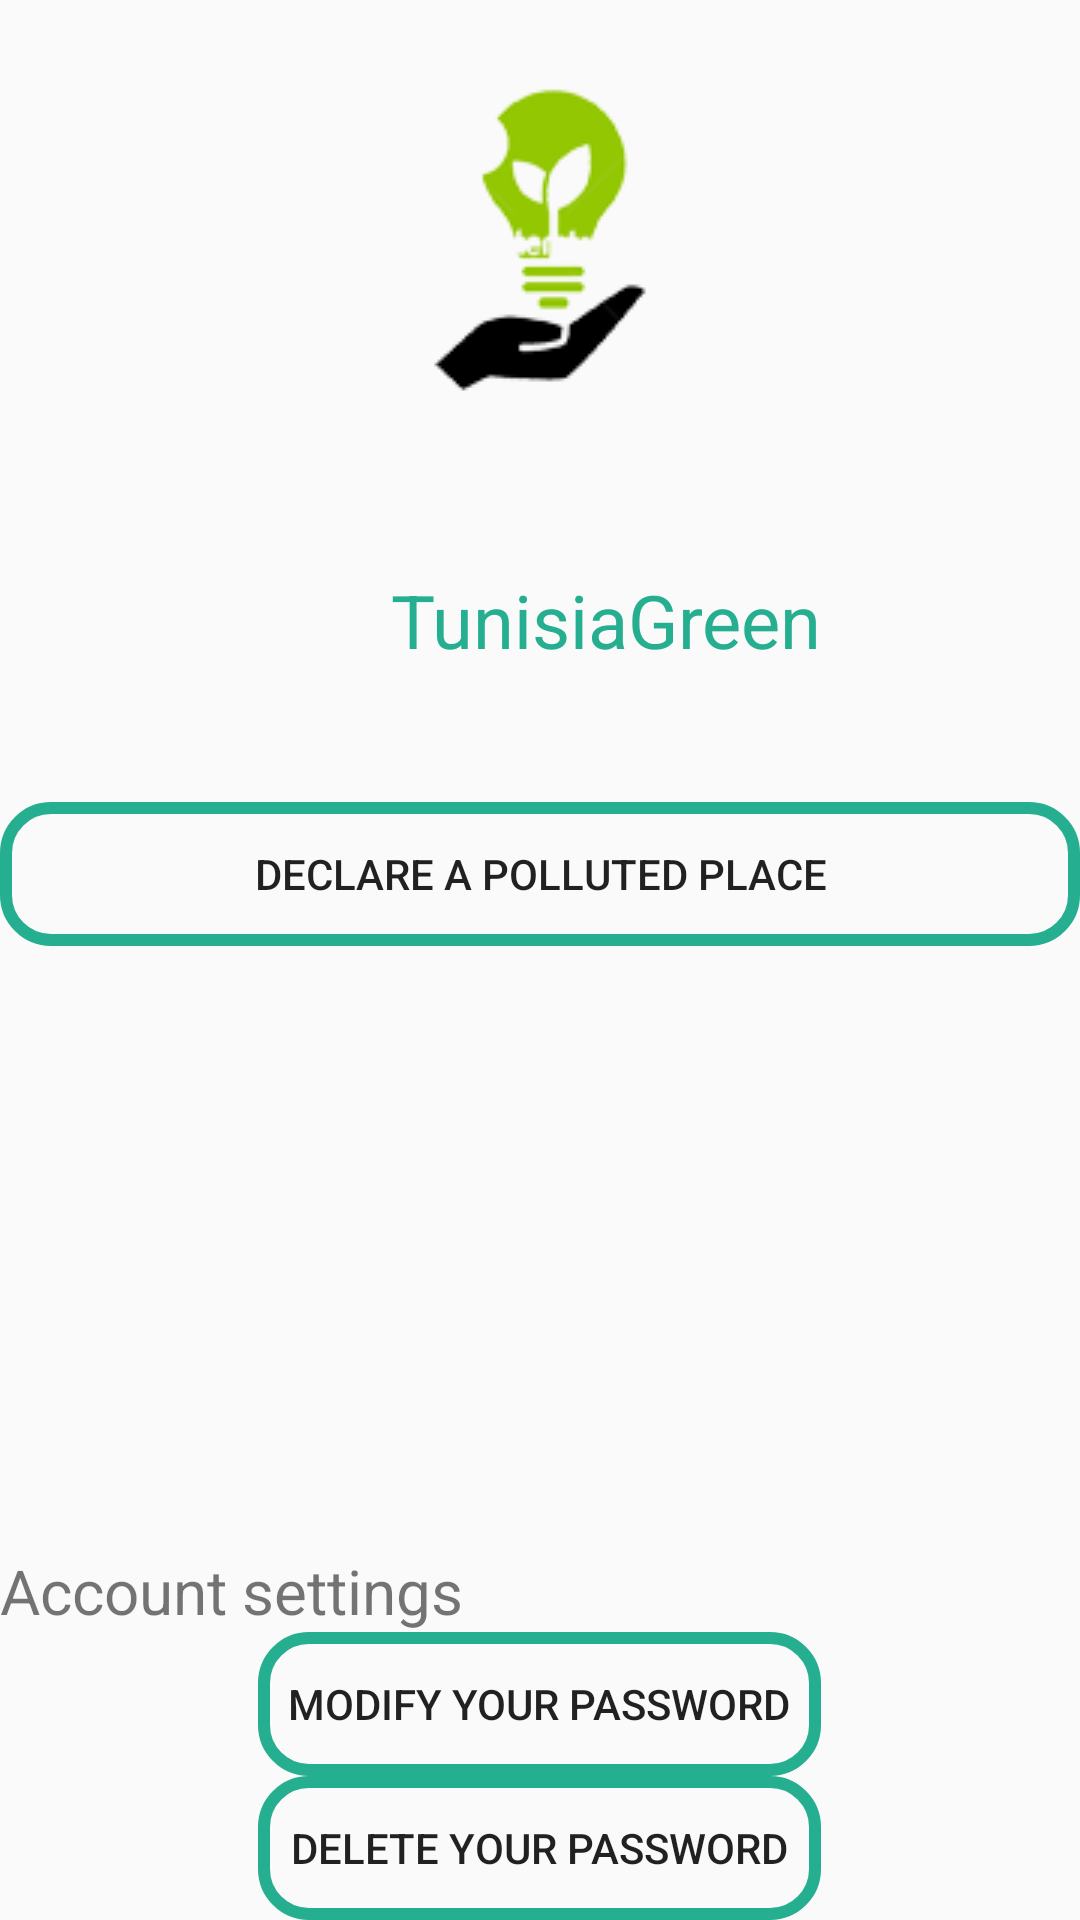

Android layout source for this screen:
<!-- AndroidManifest.xml: application theme AppTheme -->
<!-- res/layout/settingsanddeclaration.xml -->
<?xml version="1.0" encoding="utf-8"?>

<LinearLayout xmlns:android="http://schemas.android.com/apk/res/android"
    android:orientation="vertical" android:layout_width="match_parent"
    android:layout_height="match_parent">

    <RelativeLayout
        android:layout_width="match_parent"
        android:layout_height="match_parent">
        <ImageView
            android:layout_width="wrap_content"
            android:layout_height="wrap_content"
            android:id="@+id/imageView3"
            android:background="@drawable/no"
android:layout_marginTop="20dp"
            android:layout_alignParentTop="true"
            android:layout_centerHorizontal="true" />

        <TextView
            android:layout_width="wrap_content"
            android:layout_height="wrap_content"
            android:text="TunisiaGreen"
            android:textColor="@color/bg_login"
            android:id="@+id/logotext"
            android:textSize="12pt"
            android:layout_below="@+id/imageView3"
            android:layout_marginTop="50dp"
            android:layout_alignRight="@+id/btnPassChangeCit"
            android:layout_alignEnd="@+id/btnPassChangeCit" />

        <Button
            style="@style/Buttonconsul"

            android:layout_width="wrap_content"
            android:layout_height="wrap_content"
            android:text="Declare a polluted place"
            android:textColorHint="@color/bg_login"
            android:id="@+id/btnwelcometodeclarationCit"
            android:layout_below="@+id/logotext"
            android:layout_marginTop="44dp"
            android:layout_alignParentRight="true"
            android:layout_alignParentEnd="true"
            android:layout_alignParentLeft="true"
            android:layout_alignParentStart="true" />

        <TextView
            android:layout_width="wrap_content"
            android:layout_height="wrap_content"
            android:textAppearance="?android:attr/textAppearanceSmall"
            android:text="Account settings"
            android:id="@+id/param"
            android:textSize="10pt"
            android:layout_above="@+id/btnPassChangeCit"
            android:layout_alignParentLeft="true"
            android:layout_alignParentStart="true" />

        <Button
            style="@style/Buttonconsul"

            android:layout_width="wrap_content"
            android:layout_height="wrap_content"
            android:text="Modify your password"
            android:id="@+id/btnPassChangeCit"
            android:layout_above="@+id/btnSuppCompteCIT"
            android:onClick="btnClickchangePassCit"
            android:layout_centerHorizontal="true" />

        <Button
            style="@style/Buttonconsul"

            android:layout_width="wrap_content"
            android:layout_height="wrap_content"
            android:text="Delete your password"
            android:id="@+id/btnSuppCompteCIT"
            android:shadowColor="@color/btn_logut_bg"
            android:onClick="btnClickDeleteCmpCit"
            android:layout_alignParentBottom="true"
            android:layout_alignRight="@+id/btnPassChangeCit"
            android:layout_alignEnd="@+id/btnPassChangeCit"
            android:layout_alignLeft="@+id/btnPassChangeCit"
            android:layout_alignStart="@+id/btnPassChangeCit" />


    </RelativeLayout>
</LinearLayout>
<!-- resources referenced by this layout -->
<resources>
  <color name="bg_login">#26ae90</color>
  <color name="btn_logut_bg">#ff6861</color>
  <!-- drawable no: png bitmap (drawable, 24528 bytes) -->
  <style name="Buttonconsul">
          <item name="android:background">@drawable/buttoncons</item>
      </style>
  <style name="AppTheme" parent="Theme.AppCompat.Light.DarkActionBar">
          
          <item name="colorPrimary">@color/colorPrimary</item>
          <item name="colorPrimaryDark">@color/colorPrimaryDark</item>
          <item name="colorAccent">@color/colorAccent</item>
      </style>
  <!-- drawable buttoncons (drawable) -->
  <?xml version="1.0" encoding="utf-8"?>
  
  <selector xmlns:android="http://schemas.android.com/apk/res/android">
      <item>
          <shape>
  
              <corners
                  android:radius="15dp" />
              <solid
                  android:color="@color/wallet_holo_blue_light" />
              <stroke
                  android:width="4dp"
                  android:color="@color/bg_login" />
              <padding
                  android:left="10dp"
                  android:top="10dp"
                  android:right="10dp"
                  android:bottom="10dp" />
          </shape>
      </item>
  </selector>
  <color name="colorPrimary">#3F51B5</color>
  <color name="colorPrimaryDark">#303F9F</color>
  <color name="colorAccent">#FF4081</color>
</resources>
